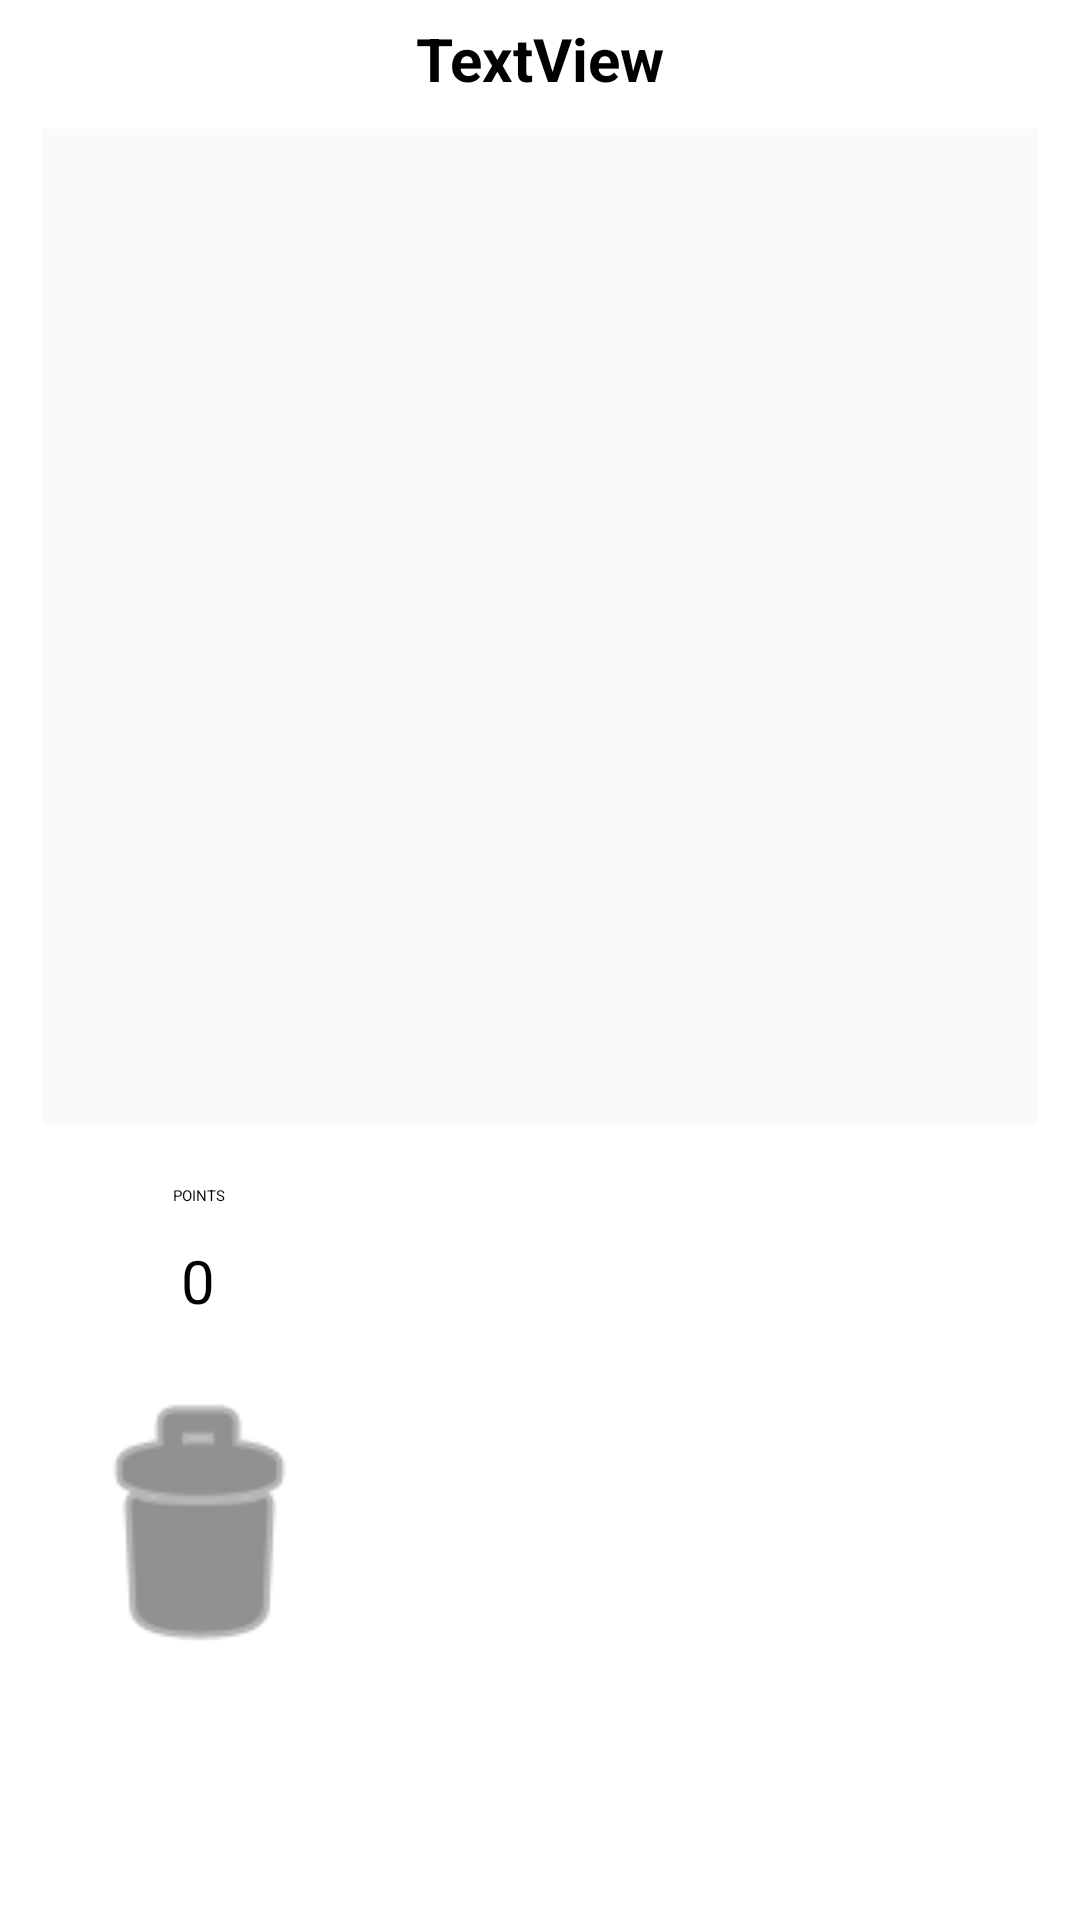

Write the Android layout XML for this screen, with the resource values it uses.
<!-- AndroidManifest.xml: application theme Theme.MidTerm -->
<!-- res/layout/activity_main.xml -->
<LinearLayout xmlns:android="http://schemas.android.com/apk/res/android"
    xmlns:app="http://schemas.android.com/apk/res-auto"
    xmlns:tools="http://schemas.android.com/tools"
    android:id="@+id/layoutMain"
    android:layout_width="match_parent"
    android:layout_height="match_parent"
    android:orientation="vertical"
    android:padding="6dp">


    <TextView
        android:id="@+id/txtUsername"
        android:layout_width="match_parent"
        android:layout_height="wrap_content"
        android:text="TextView"
        android:textAlignment="center"
        android:textColor="@color/black"
        android:textSize="20sp"
        android:textStyle="bold" />

    <androidx.constraintlayout.widget.ConstraintLayout
        android:id="@+id/layoutPlay"
        android:layout_width="wrap_content"
        android:layout_height="wrap_content"
        android:layout_gravity="center_horizontal"
        android:layout_marginTop="10dp"
        android:layout_marginBottom="20dp"
        android:background="#FBFAFA">

        <LinearLayout
            android:id="@+id/layout9"
            android:layout_width="100dp"
            android:layout_height="100dp"
            android:layout_marginStart="8dp"
            android:layout_marginTop="8dp"
            android:layout_marginEnd="8dp"
            android:layout_marginBottom="8dp"
            android:orientation="vertical"
            app:layout_constraintBottom_toBottomOf="parent"
            app:layout_constraintEnd_toEndOf="parent"
            app:layout_constraintStart_toEndOf="@+id/layout8"
            app:layout_constraintTop_toBottomOf="@+id/layout6"
            app:layout_constraintVertical_bias="0.0"></LinearLayout>

        <LinearLayout
            android:id="@+id/layout6"
            android:layout_width="100dp"
            android:layout_height="100dp"
            android:layout_marginStart="8dp"
            android:layout_marginTop="8dp"
            android:layout_marginEnd="8dp"
            android:orientation="vertical"
            app:layout_constraintEnd_toEndOf="parent"
            app:layout_constraintStart_toEndOf="@+id/layout5"
            app:layout_constraintTop_toBottomOf="@+id/layout3"></LinearLayout>

        <LinearLayout
            android:id="@+id/layout8"
            android:layout_width="100dp"
            android:layout_height="100dp"
            android:layout_marginStart="8dp"
            android:layout_marginTop="8dp"
            android:layout_marginBottom="8dp"
            android:orientation="vertical"
            app:layout_constraintBottom_toBottomOf="parent"
            app:layout_constraintStart_toEndOf="@+id/layout7"
            app:layout_constraintTop_toBottomOf="@+id/layout5"
            app:layout_constraintVertical_bias="0.0"></LinearLayout>

        <LinearLayout
            android:id="@+id/layout5"
            android:layout_width="100dp"
            android:layout_height="100dp"
            android:layout_marginStart="8dp"
            android:layout_marginTop="8dp"
            android:orientation="vertical"
            app:layout_constraintStart_toEndOf="@+id/layout4"
            app:layout_constraintTop_toBottomOf="@+id/layout2"></LinearLayout>

        <LinearLayout
            android:id="@+id/layout7"
            android:layout_width="100dp"
            android:layout_height="100dp"
            android:layout_marginStart="8dp"
            android:layout_marginTop="8dp"
            android:layout_marginBottom="8dp"
            android:orientation="vertical"
            app:layout_constraintBottom_toBottomOf="parent"
            app:layout_constraintStart_toStartOf="parent"
            app:layout_constraintTop_toBottomOf="@+id/layout4"
            app:layout_constraintVertical_bias="0.0"></LinearLayout>

        <LinearLayout
            android:id="@+id/layout1"
            android:layout_width="100dp"
            android:layout_height="100dp"
            android:layout_marginStart="8dp"
            android:layout_marginTop="8dp"
            android:orientation="vertical"
            app:layout_constraintStart_toStartOf="parent"
            app:layout_constraintTop_toTopOf="parent"></LinearLayout>

        <LinearLayout
            android:id="@+id/layout4"
            android:layout_width="100dp"
            android:layout_height="100dp"
            android:layout_marginStart="8dp"
            android:layout_marginTop="8dp"
            android:orientation="vertical"
            app:layout_constraintStart_toStartOf="parent"
            app:layout_constraintTop_toBottomOf="@+id/layout1"></LinearLayout>

        <LinearLayout
            android:id="@+id/layout2"
            android:layout_width="100dp"
            android:layout_height="100dp"
            android:layout_marginStart="8dp"
            android:layout_marginTop="8dp"
            android:orientation="vertical"
            app:layout_constraintStart_toEndOf="@+id/layout1"
            app:layout_constraintTop_toTopOf="parent"></LinearLayout>

        <LinearLayout
            android:id="@+id/layout3"
            android:layout_width="100dp"
            android:layout_height="100dp"
            android:layout_marginStart="8dp"
            android:layout_marginTop="8dp"
            android:layout_marginEnd="8dp"
            android:orientation="vertical"
            app:layout_constraintEnd_toEndOf="parent"
            app:layout_constraintStart_toEndOf="@+id/layout2"
            app:layout_constraintTop_toTopOf="parent"></LinearLayout>

    </androidx.constraintlayout.widget.ConstraintLayout>

    <LinearLayout
        android:layout_width="match_parent"
        android:layout_height="match_parent"
        android:layout_marginLeft="10dp"
        android:layout_marginRight="10dp"
        android:orientation="horizontal">

        <LinearLayout
            android:id="@+id/layoutControl"
            android:layout_width="wrap_content"
            android:layout_height="wrap_content"
            android:layout_gravity="left"
            android:layout_marginRight="10dp"
            android:orientation="vertical">

            <TextView
                android:id="@+id/textView"
                android:layout_width="match_parent"
                android:layout_height="wrap_content"
                android:text="POINTS"
                android:textAlignment="center" />

            <TextView
                android:id="@+id/txtPoint"
                android:layout_width="match_parent"
                android:layout_height="50dp"
                android:gravity="center"
                android:text="0"
                android:textAlignment="gravity"
                android:textSize="20sp" />

            <Button
                android:id="@+id/btnAddImage"
                android:layout_width="wrap_content"
                android:layout_height="wrap_content"
                android:backgroundTint="#80251F"
                android:onClick="openImagePicker"
                android:text="@string/btnAddImage"
                android:textColor="@color/white" />

            <LinearLayout
                android:id="@+id/layoutDelete"
                android:layout_width="100dp"
                android:layout_height="100dp"
                android:layout_gravity="center_horizontal"
                android:background="@android:drawable/ic_menu_delete"
                android:backgroundTint="@color/material_dynamic_neutral30"
                android:orientation="horizontal">

            </LinearLayout>

        </LinearLayout>

        <androidx.constraintlayout.widget.ConstraintLayout
            android:id="@+id/layoutImage"
            android:layout_width="match_parent"
            android:layout_height="match_parent">

            <Button
                android:id="@+id/btnFinish"
                android:layout_width="125dp"
                android:layout_height="62dp"
                android:layout_marginEnd="8dp"
                android:layout_marginBottom="8dp"
                android:backgroundTint="#80251F"
                android:text="@string/btnFinish"
                android:textColor="@color/white"
                app:layout_constraintBottom_toTopOf="@+id/btnChangeBG"
                app:layout_constraintEnd_toEndOf="parent"
                app:layout_constraintHorizontal_bias="1.0"
                app:layout_constraintStart_toStartOf="parent" />

            <ImageView
                android:id="@+id/imgUploaded"
                android:layout_width="50dp"
                android:layout_height="50dp"
                android:layout_gravity="center"
                android:background="@color/white"
                android:padding="2dp"
                app:layout_constraintBottom_toBottomOf="parent"
                app:layout_constraintEnd_toEndOf="parent"
                app:layout_constraintHorizontal_bias="0.0"
                app:layout_constraintStart_toStartOf="parent"
                app:layout_constraintTop_toTopOf="parent"
                app:layout_constraintVertical_bias="0.0" />

            <Button
                android:id="@+id/btnChangeBG"
                android:layout_width="125dp"
                android:layout_height="62dp"
                android:layout_marginEnd="8dp"
                android:layout_marginBottom="16dp"
                android:backgroundTint="#80251F"
                android:text="@string/btnChangeBG"
                android:textColor="@color/white"
                app:layout_constraintBottom_toBottomOf="parent"
                app:layout_constraintEnd_toEndOf="parent"
                app:layout_constraintHorizontal_bias="1.0"
                app:layout_constraintStart_toStartOf="parent" />
        </androidx.constraintlayout.widget.ConstraintLayout>

    </LinearLayout>

</LinearLayout>
<!-- resources referenced by this layout -->
<resources>
  <string name="btnAddImage">Add Image</string>
  <string name="btnChangeBG">Change Background</string>
  <string name="btnFinish">Finish</string>
  <!-- not gathered from this repository: default colours our renderer supplied (Android Studio template values) -->
  <color name="black">#FF000000</color>
  <color name="white">#FFFFFFFF</color>
</resources>
